Run: headless pygame with SDL's dummy video driver; simulated clock (each Clock.tick advances the game by its frame time, no real sleeping); random seed 0; keys injected as events and as key.get_pressed() state; no mouse input.
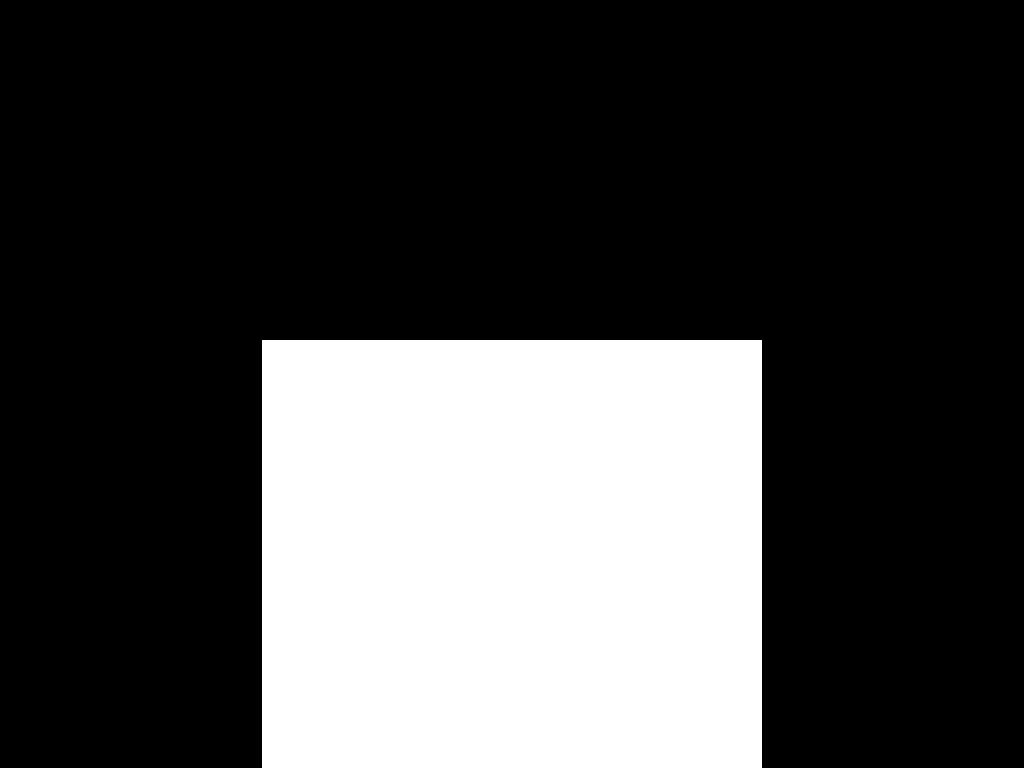
Frame 1 of 4 · flips 1–60 · no input
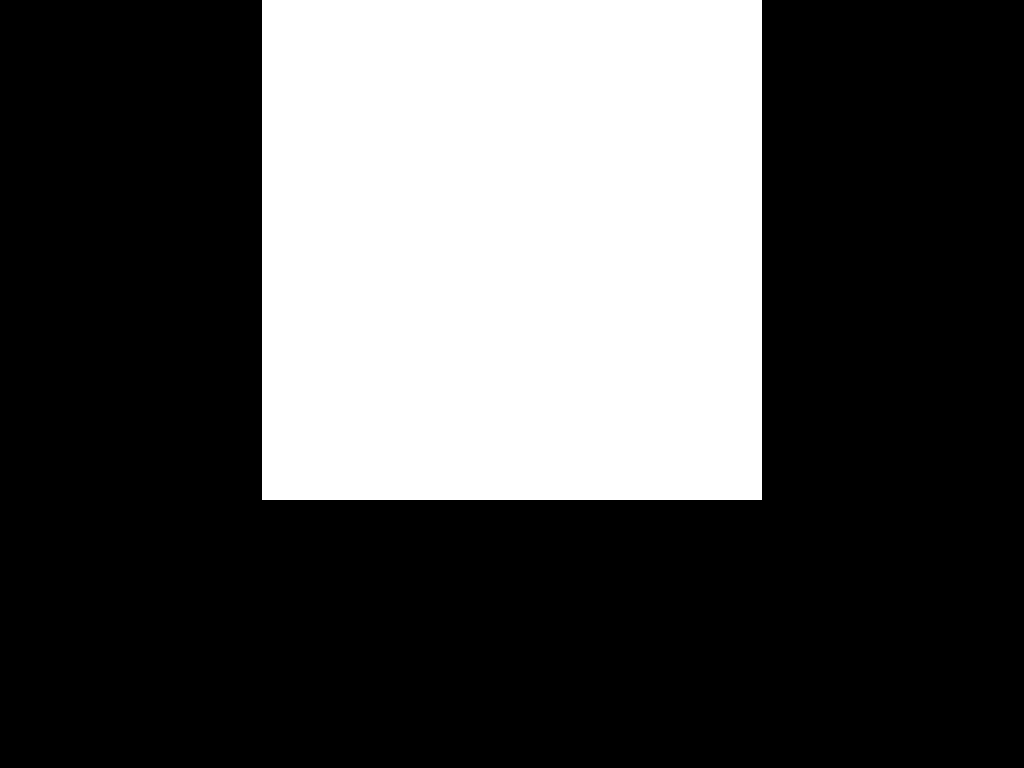
Frame 2 of 4 · flips 61–180 · tapped SPACE, RETURN · held RIGHT (→), D
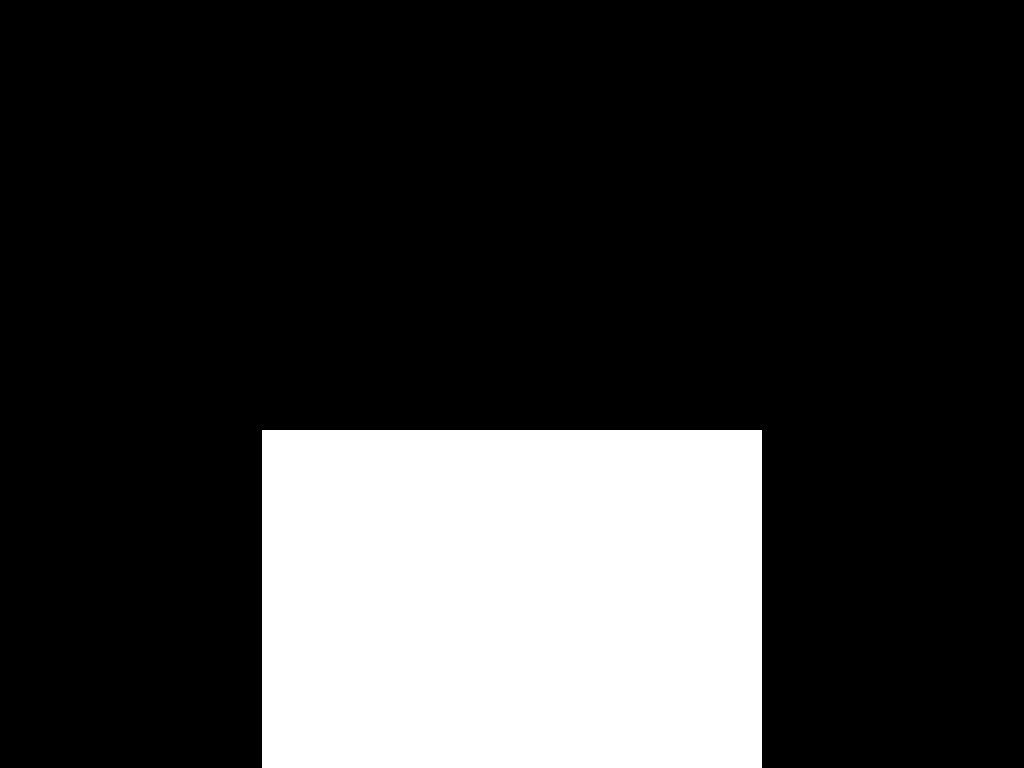
Frame 3 of 4 · flips 181–300 · held DOWN (↓), S
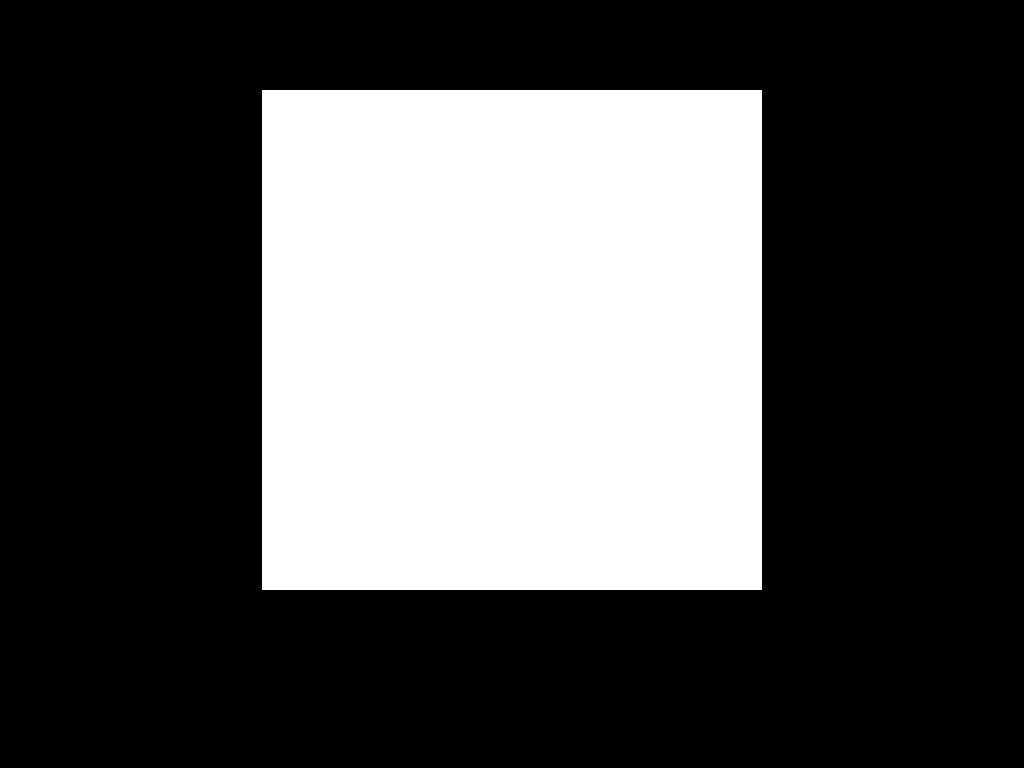
Frame 4 of 4 · flips 301–420 · held LEFT (←), A, UP (↑), W

The pygame program that drew these frames:

import pygame


pygame.init()

# screen = pygame.display.set_mode((0, 0), pygame.FULLSCREEN | pygame.DOUBLEBUF | pygame.HWSURFACE)
screen = pygame.display.set_mode()

clock = pygame.time.Clock()
running = True

y = 0

rect = pygame.Rect(0, 0, 500, 500)

while running:
    for event in pygame.event.get():
        if event.type == pygame.QUIT:
            running = False
            break
        elif event.type == pygame.KEYDOWN:
            if event.key == pygame.K_ESCAPE:
                running = False
                break

    screen.fill((0, 0, 0))

    rect.center = (screen.get_width()//2, y)
    pygame.draw.rect(screen, (255, 255, 255), rect)

    y += 10

    if y >= screen.get_height():
        y = 0

    clock.tick(60)

    pygame.display.flip()

pygame.quit()
